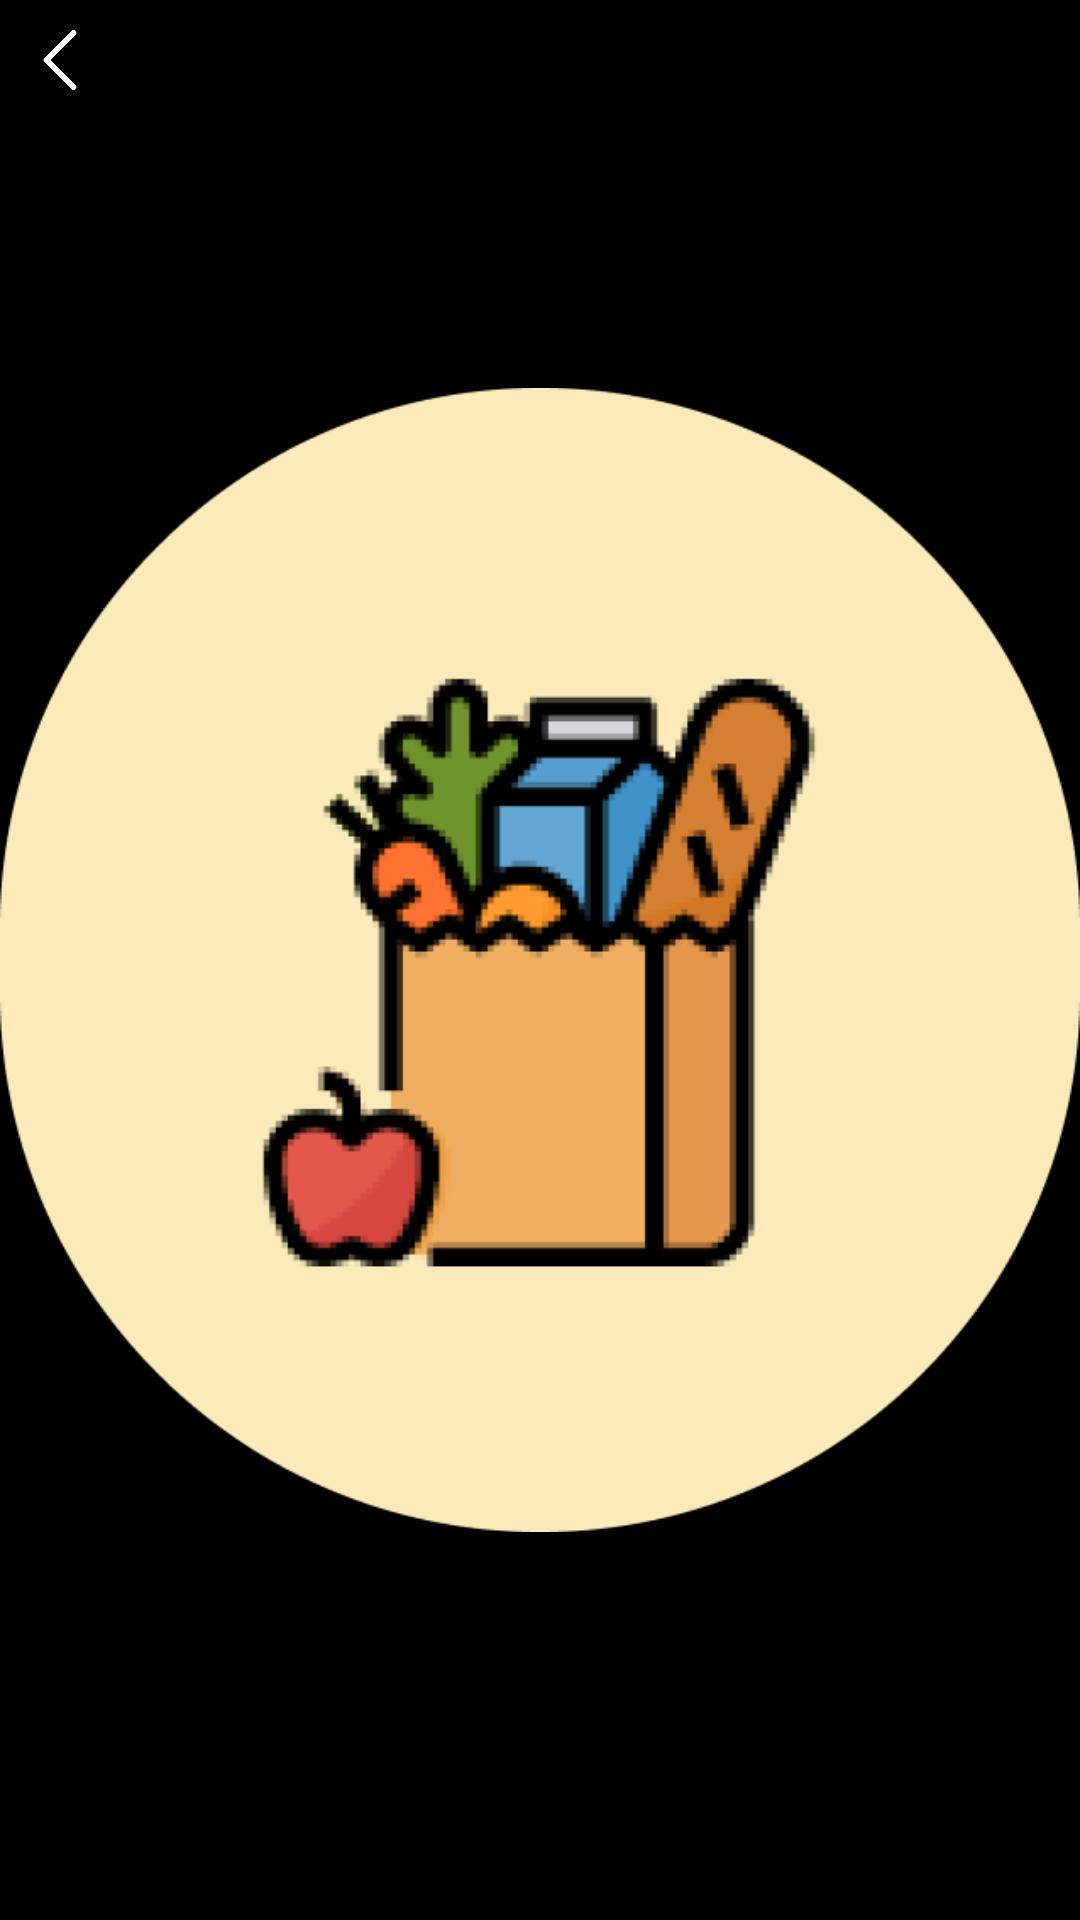

Layout XML and referenced resources for this Android screen:
<!-- AndroidManifest.xml: application theme Theme.Justsell -->
<!-- res/layout/see_imagedialog.xml -->
<?xml version="1.0" encoding="utf-8"?>
<androidx.constraintlayout.widget.ConstraintLayout xmlns:android="http://schemas.android.com/apk/res/android"
    xmlns:app="http://schemas.android.com/apk/res-auto"
    xmlns:tools="http://schemas.android.com/tools"
    android:layout_width="match_parent"
    android:layout_height="match_parent"
    android:background="@color/black"
    tools:context=".see_imageDialog">


    <ImageView
        android:id="@+id/big_img"
        android:layout_width="match_parent"
        android:layout_height="wrap_content"
        app:layout_constraintBottom_toBottomOf="parent"
        app:layout_constraintEnd_toEndOf="parent"
        app:layout_constraintStart_toStartOf="parent"
        app:layout_constraintTop_toTopOf="parent"
        app:srcCompat="@drawable/grocerycatimg" />

    <ImageView
        android:id="@+id/backbtn8"
        android:layout_width="20dp"
        android:layout_height="20dp"
        android:layout_marginStart="10dp"
        android:layout_marginTop="10dp"
        android:src="@drawable/backbtn"
        android:tint="@color/white"
        app:layout_constraintStart_toStartOf="parent"
        app:layout_constraintTop_toTopOf="parent" />
</androidx.constraintlayout.widget.ConstraintLayout>
<!-- resources referenced by this layout -->
<resources>
  <color name="black">#FF000000</color>
  <color name="white">#ffffff</color>
  <!-- drawable backbtn: png bitmap (drawable, 4198 bytes) -->
  <!-- drawable grocerycatimg: png bitmap (drawable, 33764 bytes) -->
  <style name="Theme.Justsell" parent="Theme.AppCompat.DayNight">
          
          <item name="colorPrimary">@color/white</item>
          <item name="colorPrimaryVariant">@color/white</item>
          <item name="colorOnPrimary">@color/white</item>
          
          <item name="android:textColorPrimaryInverse">#F5F5F5</item>
          <item name="colorSecondary">@color/primary_color</item>
          <item name="colorSecondaryVariant">@color/primary_color</item>
          <item name="colorOnSecondary">@color/primary_color</item>
          
          <item name="android:statusBarColor">@color/white</item>
          <item name="android:windowLightStatusBar" tools:ignore="NewApi">true</item>
          
      </style>
  <color name="primary_color">#FAC53E</color>
</resources>
